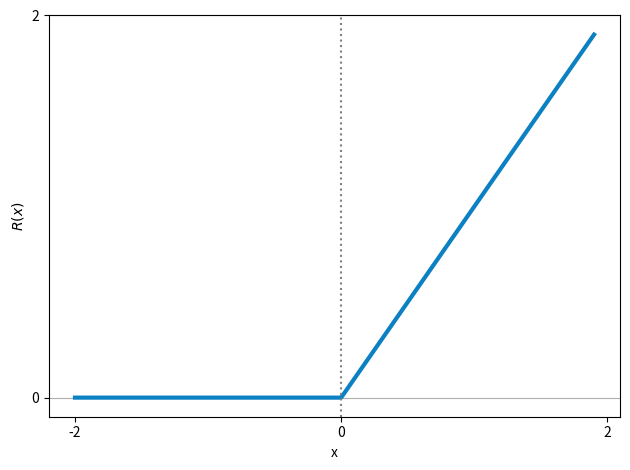

This figure's Python source:
import numpy as np
import matplotlib.pyplot as plt
 
def ReLU(x):
    return x * (x > 0)

# Creating sample Z points
#
z = np.arange(-2, 2, 0.1)
 
# Invoking Sigmoid function on all Z points
#
phi_z = ReLU(z)

# Plotting the Sigmoid function
#
plt.plot(z, phi_z, linewidth=3, color="#0b80c3")
plt.axvline(0.0, color='grey', linestyle=':')
plt.xlabel('x')
plt.ylabel('$R(x)$')

plt.yticks([-0.1, 0, 2])
plt.xticks(np.arange(min(z), max(z)+1, 2))
plt.yticks([0, 2])
#plt.yticks([np.arange(min(phi_z), max(phi_z)+1, 4)])

ax = plt.gca()
ax.yaxis.grid(True)
plt.tight_layout()
#plt.show()
plt.savefig("relu.pdf")

